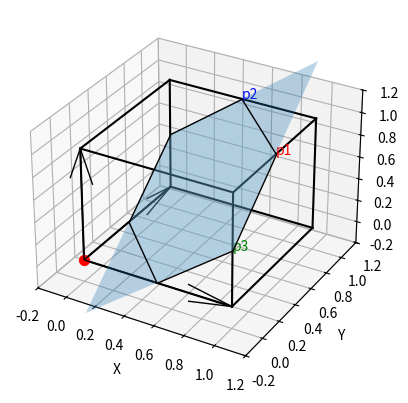

This chart was generated by the following Python code:
import numpy as np
import matplotlib.pyplot as plt
from mpl_toolkits.mplot3d.art3d import Poly3DCollection
from scipy.spatial import ConvexHull

# Define cube vertices
vertices = np.array([[0, 0, 0],
                     [0, 0, 1],
                     [0, 1, 0],
                     [0, 1, 1],
                     [1, 0, 0],
                     [1, 0, 1],
                     [1, 1, 0],
                     [1, 1, 1]])

# Define cube edges
edges = [[0, 1], [0, 2], [0, 4],
         [1, 3], [1, 5],
         [2, 3], [2, 6],
         [3, 7],
         [4, 5], [4, 6],
         [5, 7],
         [6, 7]]

# Define three points on the plane (modify these points according to your desired plane)
point1 = np.array([1, 0.5, 1])
point2 = np.array([0.5, 1, 1])
point3 = np.array([1, 0, 0.5])

# Calculate the normal vector to the plane
normal_vector = np.cross(point2 - point1, point3 - point1)

# Normalize the normal vector
normalized_normal_vector = normal_vector / np.linalg.norm(normal_vector)

# Extract the coefficients a, b, c from the normalized normal vector
a, b, c = normalized_normal_vector

# Calculate the d coefficient of the plane equation
d = -np.dot(normalized_normal_vector, point1)

# Define grid points on the plane with offset
xmin, xmax = -0.2, 1.2
ymin, ymax = -0.2, 1.2
n = 50  # Number of grid points
xx, yy = np.meshgrid(np.linspace(xmin, xmax, n), np.linspace(ymin, ymax, n))
zz = (-d - a * xx - b * yy) / c

# Calculate intersection points
intersections = []
for edge in edges:
    v1, v2 = vertices[edge[0]], vertices[edge[1]]
    if (a * v1[0] + b * v1[1] + c * v1[2] + d) * (a * v2[0] + b * v2[1] + c * v2[2] + d) < 0:
        t = (a * v1[0] + b * v1[1] + c * v1[2] + d) / ((a * v1[0] + b * v1[1] + c * v1[2] + d) - (a * v2[0] + b * v2[1] + c * v2[2] + d))
        intersection = v1 + t * (v2 - v1)
        intersections.append(intersection)

# Convert intersections list to NumPy array
intersections = np.array(intersections)

# Find the center point of the intersection plane
center_point = np.mean(intersections, axis=0)

# Compute the angles of each intersection point with respect to the center point
angles = np.arctan2(intersections[:, 1] - center_point[1], intersections[:, 0] - center_point[0])

# Sort the intersection points based on their angles
sorted_indices = np.argsort(angles)
sorted_intersections = intersections[sorted_indices]
intersections = sorted_intersections

# Calculate number of edges and vertices
num_edges = len(intersections)
num_vertices = len(set(tuple(point) for point in intersections))

print("Number of Edges:", num_edges)
print("Number of Vertices:", num_vertices)

# Create 3D plot

fig = plt.figure()
ax = fig.add_subplot(111, projection='3d')

# Plot cube
for edge in edges:
    ax.plot3D(*zip(vertices[edge[0]], vertices[edge[1]]), color='k')

# Generate a mesh grid
x_range = np.linspace(min(intersections[:, 0]), max(intersections[:, 0]), 10)
y_range = np.linspace(min(intersections[:, 1]), max(intersections[:, 1]), 10)
x_coords, y_coords = np.meshgrid(x_range, y_range)
z_coords = (-d - a * x_coords - b * y_coords) / c  # Use plane equation to calculate z coordinates

# Plot the plane as a surface
ax.plot_surface(x_coords, y_coords, z_coords, alpha=0.3)

# Plot the intersection points
# for i, point in enumerate(intersections):
#     ax.scatter(point[0], point[1], point[2], color='red')
#     ax.text(point[0], point[1], point[2], f"i{i+1}", color='red')

# Plot cut face
face = Poly3DCollection([intersections], alpha=0.2, linewidths=1, edgecolors='k')
face.set_facecolor('lightblue')
ax.add_collection3d(face)

ax.text(point1[0], point1[1], point1[2], 'p1', color='red')
ax.text(point2[0], point2[1], point2[2], 'p2', color='blue')
ax.text(point3[0], point3[1], point3[2], 'p3', color='green')

# Set plot limits and labels
ax.set_xlim([-0.2, 1.2])
ax.set_ylim([-0.2, 1.2])
ax.set_zlim([-0.2, 1.2])
ax.set_xlabel('X')
ax.set_ylabel('Y')
ax.set_zlabel('Z')

# Emphasize the origin point
ax.scatter3D(0, 0, 0, color='red', s=50)

# Add arrows to each axis
arrow_length = 1  # Decrease this to make the arrow head appear smaller
arrow_linewidth = 1  # Increase this to make the arrow head appear smaller
ax.quiver(0, 0, 0, arrow_length, 0, 0, color='black', linewidth=arrow_linewidth)
ax.quiver(0, 0, 0, 0, arrow_length, 0, color='black', linewidth=arrow_linewidth)
ax.quiver(0, 0, 0, 0, 0, arrow_length, color='black', linewidth=arrow_linewidth)

# Show the plot
plt.show()
